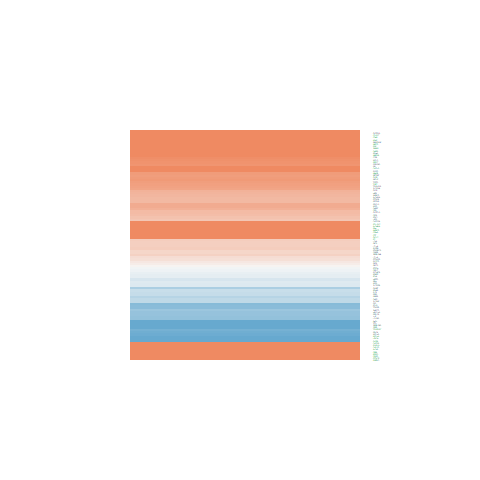

Data behind this chart, as committed beside it:
ID, logFC, AveExpr, t, P.Value, adj.P.Val, B
10857, 0.3973, 23.31, 0.7614, 0.451, 0.5727, -6.427
4864, 0.3744, 19.1, 1.282, 0.2072, 0.3234, -5.904
8310, -0.9292, 20.27, -2.44, 0.0193, 0.05716, -3.919
8714, 1.215, 18.19, 2.899, 0.006108, 0.02519, -2.875
8460, 0.8433, 17.93, 2.331, 0.02497, 0.06864, -4.148
7358, -2.362, 21.95, -3.884, 0.0003843, 0.003049, -0.283
3417, 0.3783, 23.2, 1.129, 0.2656, 0.3889, -6.083
23564, 1.869, 22.91, 4.583, 4.58329593855142e-05, 0.0006152, 1.753
2936, 0.8114, 22.12, 3.166, 0.002985, 0.01495, -2.213
3251, -0.128, 22.52, -0.2072, 0.837, 0.8858, -6.696
2159, -0.3967, 20.17, -0.7704, 0.4457, 0.5671, -6.42
5340, -0.3173, 22.42, -0.5605, 0.5783, 0.6856, -6.559
629, 0.6407, 22.29, 1.107, 0.2751, 0.3984, -6.108
348, 0.824, 22.95, 1.364, 0.1804, 0.2914, -5.799
7448, -1.577, 23.2, -2.386, 0.02198, 0.0625, -4.034
3273, 0.6063, 21.91, 0.8706, 0.3893, 0.5146, -6.338
435, 0.889, 19.63, 2.175, 0.03574, 0.08907, -4.462
217, 3.071, 23.93, 7.223, 1.03328112528771e-08, 1.00613560419965e-06, 9.91
5054, -1.144, 20.28, -2.372, 0.0227, 0.06408, -4.063
2052, 1.164, 23.56, 2.367, 0.02297, 0.06458, -4.073
5627, -0.6569, 20.72, -1.351, 0.1846, 0.2966, -5.817
866, 0.3122, 22.17, 0.6034, 0.5497, 0.6608, -6.534
2203, -0.3471, 20.7, -0.9108, 0.368, 0.4937, -6.303
3162, -0.6132, 20.66, -1.145, 0.2593, 0.3822, -6.066
53, 0.6733, 21.7, 1.435, 0.1593, 0.2666, -5.704
5091, 1.593, 20.91, 3.983, 0.0002867, 0.002444, -0.004251
4522, -0.0673, 22.64, -0.2497, 0.8041, 0.8611, -6.686
128, 1.245, 24.08, 3.923, 0.0003432, 0.002803, -0.1755
3728, -0.6597, 19.68, -1.103, 0.2767, 0.4004, -6.112
873, 2.458, 24.86, 5.019, 1.16836484250374e-05, 0.0002111, 3.072
5447, -0.7637, 21.71, -2.332, 0.02491, 0.06855, -4.146
488, 0.5443, 22.22, 1.678, 0.1012, 0.1926, -5.343
948, 1.086, 21.62, 1.517, 0.1372, 0.2393, -5.587
2184, 1.822, 21.91, 4.164, 0.0001663, 0.001653, 0.5156
3697, 0.337, 22.47, 0.465, 0.6445, 0.7399, -6.609
4128, 2.868, 22.41, 4.927, 1.55957291111099e-05, 0.0002643, 2.792
1312, 1.274, 23.14, 4.139, 0.0001791, 0.001753, 0.4449
2618, -0.1905, 22.09, -0.6629, 0.5113, 0.627, -6.497
1066, 0.5232, 20.87, 0.9876, 0.3294, 0.4543, -6.231
2192, -0.8776, 21.82, -1.02, 0.3142, 0.4385, -6.199
191, -0.678, 23.27, -2.511, 0.01625, 0.0507, -3.765
52, -0.1727, 22.69, -0.5176, 0.6077, 0.7091, -6.583
355, 1.146, 19.03, 3.54, 0.00105, 0.006621, -1.235
1969, -0.5187, 20.22, -0.9222, 0.3621, 0.4876, -6.292
645, 0.3592, 24.4, 0.5684, 0.573, 0.6807, -6.555
1652, 1.526, 24.86, 3.986, 0.0002836, 0.002428, 0.006103
4836, 0.1095, 20.71, 0.4244, 0.6736, 0.7648, -6.627
218, 0.5837, 21.14, 0.7947, 0.4315, 0.5539, -6.401
5831, -2.63, 19.99, -6.55, 8.74742553927014e-08, 5.3461659279901e-06, 7.828
6472, -0.7458, 21.91, -1.76, 0.08624, 0.1705, -5.212
9361, -0.6746, 21.83, -2.03, 0.04914, 0.1121, -4.738
5699, 0.9087, 20.86, 2.169, 0.03619, 0.08989, -4.473
5730, 3.644, 23.68, 4.202, 0.000148, 0.001524, 0.6273
8644, 1.902, 22.58, 2.876, 0.006485, 0.02627, -2.93
5909, 1.234, 19.99, 2.147, 0.038, 0.09325, -4.516
2729, 1.483, 21.22, 3.292, 0.00211, 0.01142, -1.89
2937, 0.7479, 22.08, 2.432, 0.01969, 0.05794, -3.936
223, 1.84, 23.82, 4.653, 3.69078089980359e-05, 0.0005109, 1.961
1725, -0.4383, 18.38, -1.475, 0.1481, 0.2528, -5.647
1573, 1.041, 17.72, 2.724, 0.00959, 0.03491, -3.288
... 44 more rows
